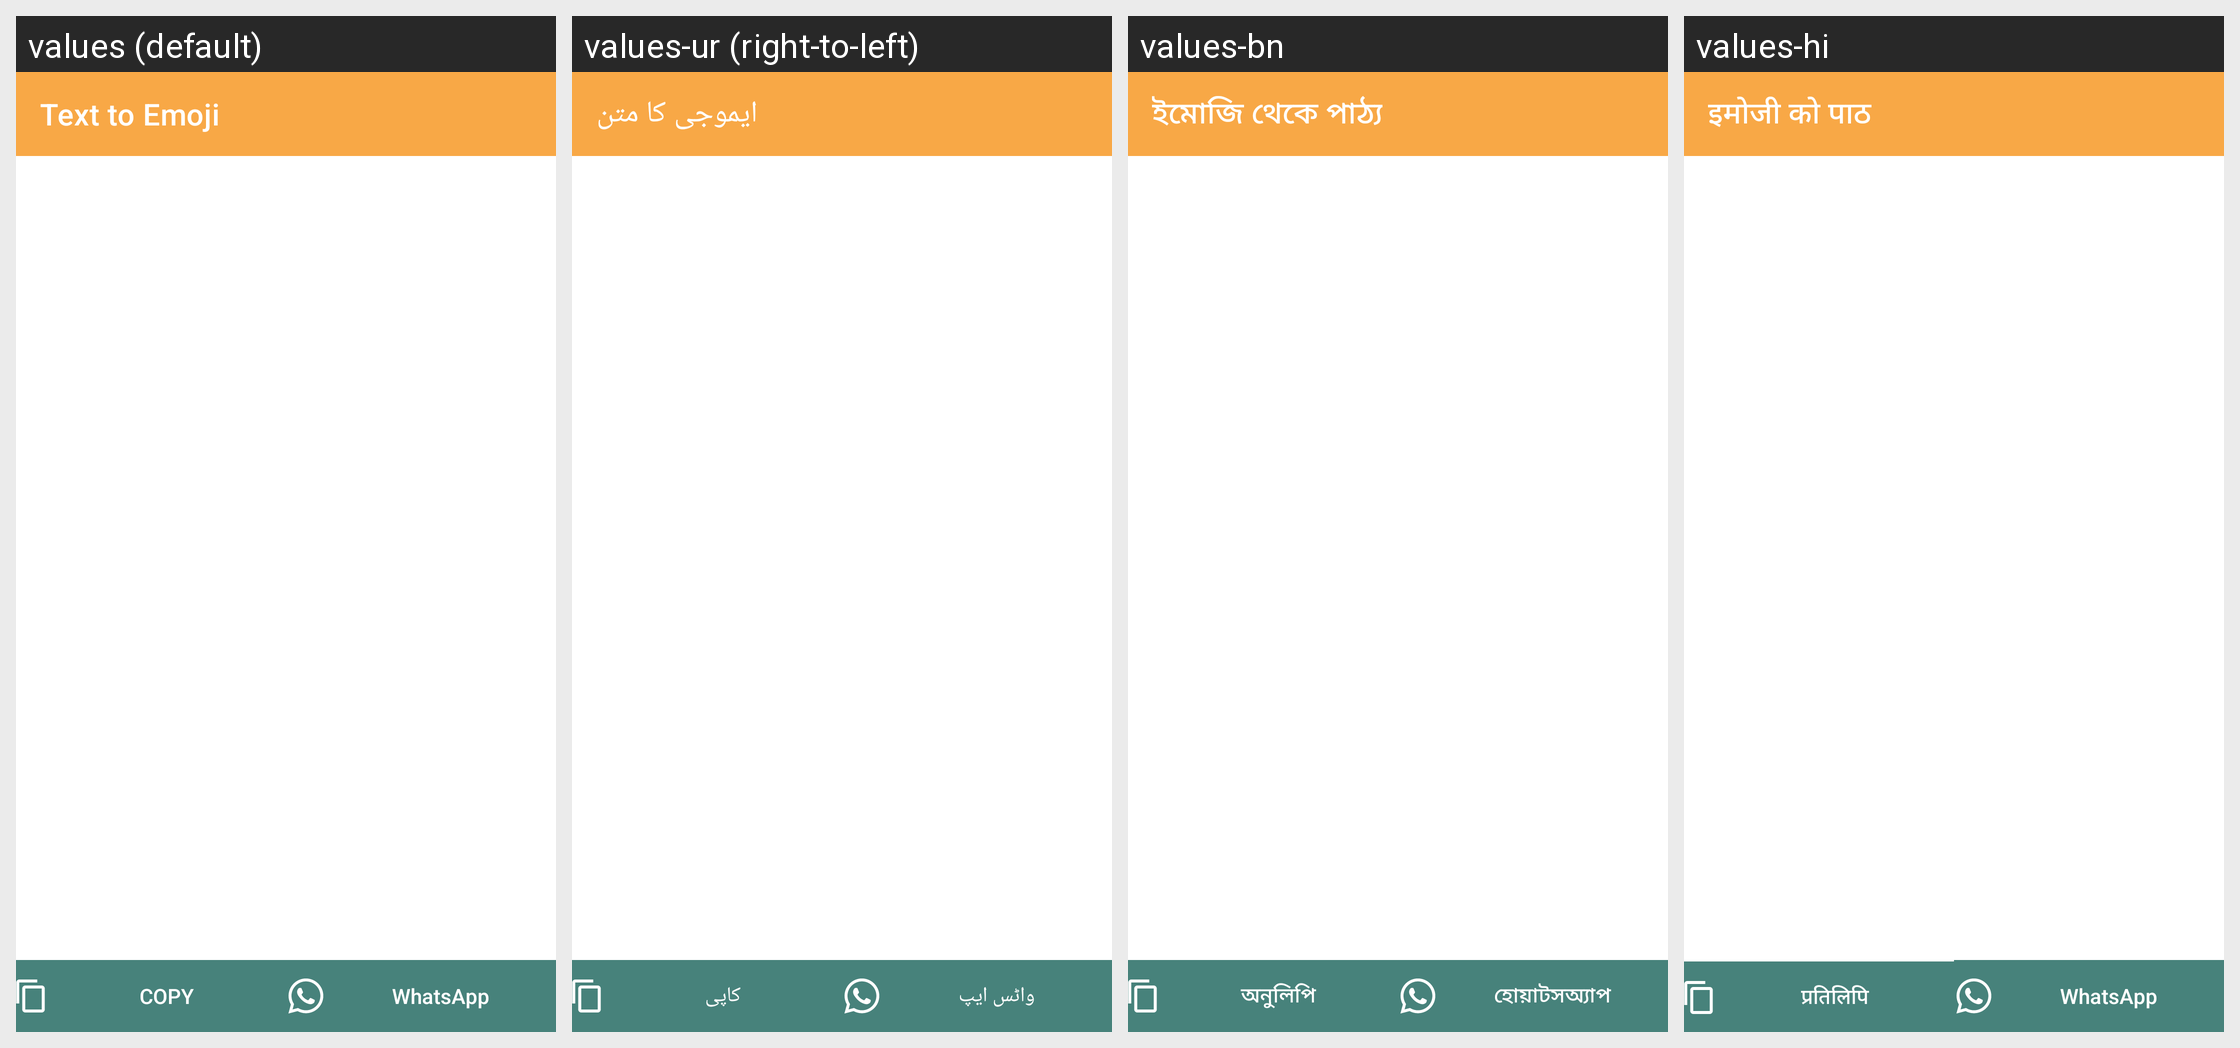

Translations of the strings shown on this Android screen, per locale in the grid:
Android screen res/layout/activity_emoji_list.xml rendered under 4 locales, left to right: values (default), values-ur (right-to-left), values-bn, values-hi. Device: Nexus 5 (rendered at 1080×1920; each locale shown at half size, 540×960, under a caption strip naming it); theme Theme.LongStatusRDM.NoActionBar.
Other locales in the repository, not shown: values-ar, values-de, values-es, values-fr, values-in, values-it, values-ja, values-pt, values-ru, values-sv, values-tr.
Strings drawn on this screen, with the default value and each locale's value (text and hints the layout hard-codes, and strings that could not be matched under every locale, appear in the picture but are not listed):

text_to_emoji
  values: Text to Emoji
  values-ur: ایموجی کا متن
  values-bn: ইমোজি থেকে পাঠ্য
  values-hi: इमोजी को पाठ

copy_text
  values: Copy
  values-ur: کاپی
  values-bn: অনুলিপি
  values-hi: प्रतिलिपि

whatsapp
  values: WhatsApp
  values-ur: واٹس ایپ
  values-bn: হোয়াটসঅ্যাপ
  values-hi: WhatsApp
